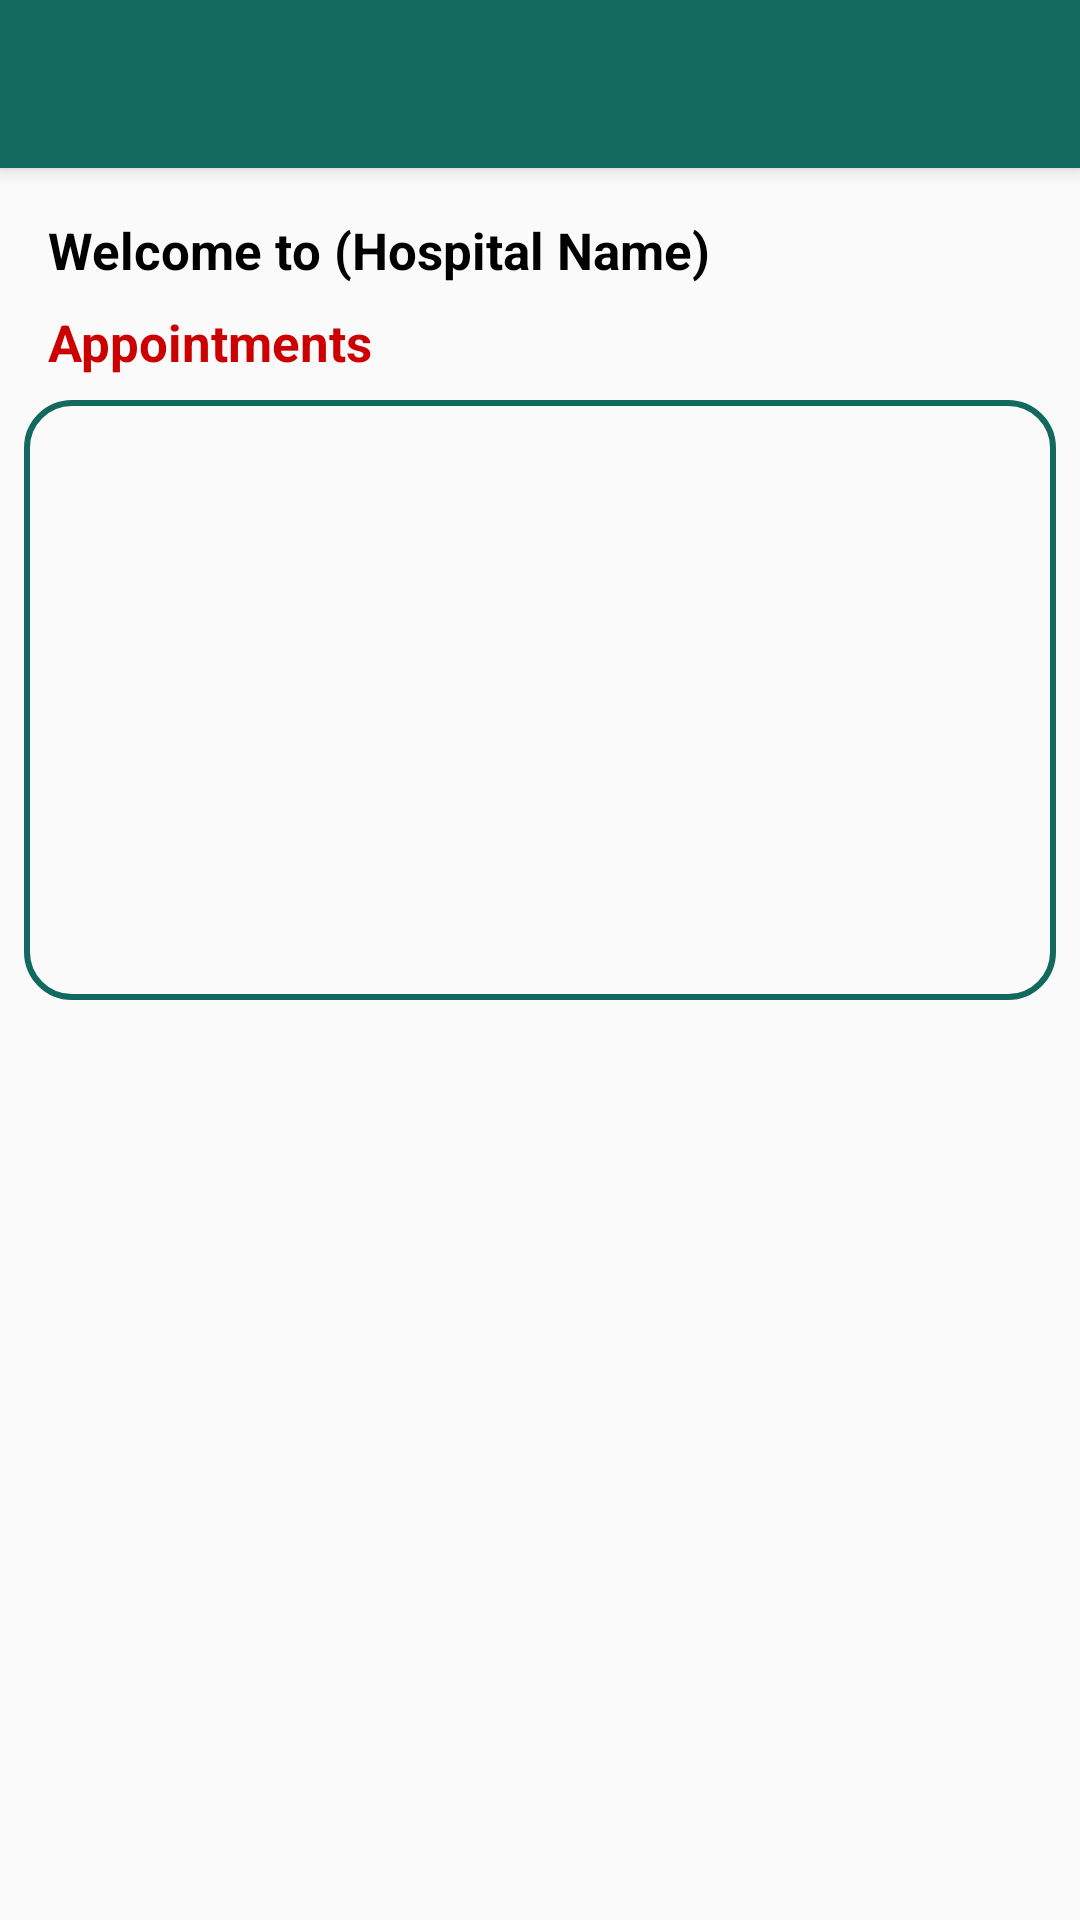

Layout XML and referenced resources for this Android screen:
<!-- AndroidManifest.xml: application theme AppTheme -->
<!-- res/layout/app_bar_portal.xml -->
<?xml version="1.0" encoding="utf-8"?>
<android.support.design.widget.CoordinatorLayout xmlns:android="http://schemas.android.com/apk/res/android"
    xmlns:app="http://schemas.android.com/apk/res-auto"
    xmlns:tools="http://schemas.android.com/tools"
    android:layout_width="match_parent"
    android:layout_height="match_parent"
    tools:context=".PortalActivity">

    <android.support.design.widget.AppBarLayout
        android:layout_width="match_parent"
        android:layout_height="wrap_content"
        android:theme="@style/AppTheme.AppBarOverlay">

        <android.support.v7.widget.Toolbar
            android:id="@+id/toolbar"
            android:layout_width="match_parent"
            android:layout_height="?attr/actionBarSize"
            android:background="?attr/colorPrimary"
            app:popupTheme="@style/AppTheme.PopupOverlay" />

    </android.support.design.widget.AppBarLayout>

    <include layout="@layout/content_portal" />

</android.support.design.widget.CoordinatorLayout>
<!-- res/layout/content_portal.xml (included above) -->
<?xml version="1.0" encoding="utf-8"?>
<android.support.v4.widget.NestedScrollView xmlns:android="http://schemas.android.com/apk/res/android"
    xmlns:app="http://schemas.android.com/apk/res-auto"
    xmlns:tools="http://schemas.android.com/tools"
    android:layout_width="match_parent"
    android:layout_height="match_parent"
    app:layout_behavior="@string/appbar_scrolling_view_behavior"
    tools:context=".PortalActivity"
    tools:showIn="@layout/app_bar_portal">


    <android.support.constraint.ConstraintLayout
        android:layout_width="match_parent"
        android:layout_height="wrap_content"
        android:paddingBottom="10dp">

        <TextView
            android:id="@+id/tv_portal_header"
            android:layout_width="wrap_content"
            android:layout_height="wrap_content"
            android:layout_marginStart="16dp"
            android:layout_marginEnd="16dp"
            android:layout_marginTop="16dp"
            android:text="Welcome to (Hospital Name)"
            android:textColor="@android:color/black"
            android:textSize="17sp"
            android:textStyle="bold"
            app:layout_constraintStart_toStartOf="parent"
            app:layout_constraintTop_toTopOf="parent" />

        <TextView
            android:id="@+id/textView2"
            android:layout_width="wrap_content"
            android:layout_height="wrap_content"
            android:layout_marginStart="16dp"
            android:layout_marginTop="8dp"
            android:text="Appointments"
            android:textColor="@android:color/holo_red_dark"
            android:textSize="17sp"
            android:textStyle="bold"
            app:layout_constraintStart_toStartOf="parent"
            app:layout_constraintTop_toBottomOf="@+id/tv_portal_header" />

        <android.support.v7.widget.RecyclerView
            android:id="@+id/rv_appointments"
            android:layout_width="match_parent"
            android:layout_height="wrap_content"
            android:layout_marginEnd="8dp"
            android:layout_marginStart="8dp"
            android:layout_marginTop="8dp"
            android:background="@drawable/rectangle"
            android:paddingVertical="16dp"
            android:paddingHorizontal="8dp"
            android:minHeight="200dp"
            android:nestedScrollingEnabled="false"
            android:layout_marginBottom="10dp"
            app:layout_constraintEnd_toEndOf="parent"
            app:layout_constraintStart_toStartOf="parent"
            app:layout_constraintTop_toBottomOf="@+id/textView2">

        </android.support.v7.widget.RecyclerView>

        <TextView
            android:id="@+id/tv_no_appointments"
            android:layout_width="wrap_content"
            android:layout_height="wrap_content"
            android:layout_marginEnd="8dp"
            android:layout_marginStart="8dp"
            android:layout_marginTop="8dp"
            android:text="You have no appointments"
            android:textColor="@android:color/holo_red_dark"
            android:textSize="15sp"
            android:visibility="invisible"
            app:layout_constraintBottom_toBottomOf="@+id/rv_appointments"
            app:layout_constraintEnd_toEndOf="@+id/rv_appointments"
            app:layout_constraintStart_toStartOf="@+id/rv_appointments"
            app:layout_constraintTop_toTopOf="@+id/rv_appointments" />

        <ProgressBar
            android:id="@+id/pb_appointments"
            android:layout_width="wrap_content"
            android:layout_height="wrap_content"
            android:layout_marginBottom="8dp"
            android:layout_marginEnd="8dp"
            android:layout_marginStart="8dp"
            android:layout_marginTop="8dp"
            android:indeterminate="true"
            android:visibility="invisible"
            android:indeterminateTint="@color/colorPrimary"
            app:layout_constraintBottom_toBottomOf="@+id/rv_appointments"
            app:layout_constraintEnd_toEndOf="parent"
            app:layout_constraintStart_toStartOf="@+id/rv_appointments"
            app:layout_constraintTop_toTopOf="@+id/rv_appointments" />

    </android.support.constraint.ConstraintLayout>

</android.support.v4.widget.NestedScrollView>
<!-- resources referenced by this layout -->
<resources>
  <color name="colorPrimary">#13695e</color>
  <!-- drawable rectangle (drawable) -->
  <?xml version="1.0" encoding="utf-8"?>
  <shape xmlns:android="http://schemas.android.com/apk/res/android"
      android:shape="rectangle">
  
      <corners
          android:radius="15dp"/>
  
      <stroke
          android:width="2dp"
          android:color="@color/colorPrimary"/>
  
  </shape>
  <style name="AppTheme.AppBarOverlay" parent="ThemeOverlay.AppCompat.Dark.ActionBar" />
  <style name="AppTheme.PopupOverlay" parent="ThemeOverlay.AppCompat.Light" />
  <style name="AppTheme" parent="Theme.AppCompat.Light.DarkActionBar">
          
          <item name="colorPrimary">@color/colorPrimary</item>
          <item name="colorPrimaryDark">@color/colorPrimaryDark</item>
          <item name="colorAccent">@color/colorAccent</item>
          <item name="android:textColorHint">@color/colorAccent</item>
          <item name="colorControlNormal">@color/colorAccent</item>
          <item name="colorControlActivated">@color/colorAccent</item>
      </style>
  <color name="colorPrimaryDark">#052622</color>
  <color name="colorAccent">#ffffff</color>
</resources>
